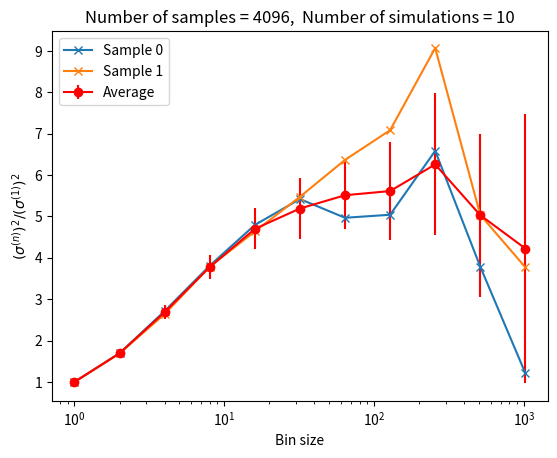

The matplotlib source for this figure:
import numpy as np
import matplotlib.pyplot as plt

# Parameters
L = 8  # Lattice size
N = L**2  # Number of spins
T_c = 2 / np.log(1+np.sqrt(2))  # Critical temperature = 2.269185314213...
steps = 2**13  # Number of Monte Carlo steps
n_simulations = 10  # Number of independent Markov chains
burn_in = steps // 2  # Thermalization step

def delta_E(spins, x, y):
    # Calculate the energy change for flipping a spin at (x, y).
    spin = spins[x, y]
    neighbors = spins[(x-1)%L, y] + spins[(x+1)%L, y] + \
                spins[x, (y-1)%L] + spins[x, (y+1)%L]
    return 2 * spin * neighbors

def Metropolis(spins, T):
    # Perform a sequential sweep of Metropolis updates.
    for x in range(L):
        for y in range(L):
            dE = delta_E(spins, x, y)
            if dE < 0 or np.random.rand() < np.exp(-dE / T):
                spins[x, y] *= -1

def magnetization(spins):
    # Calculate the magnetization density.
    return np.sum(spins) / N

def binning_analysis(data):
    # Binning analysis
    nsamples = len(data)
    bin_sizes = 2**np.arange(int(np.log2(nsamples/2)))
    vars = []
    data_array = np.array(data)
    for bin_size in bin_sizes:
        binned_data = np.mean(data_array[:nsamples//bin_size*bin_size].reshape(-1, bin_size), axis=1)
        vars.append(np.var(binned_data) * bin_size / nsamples)
    return bin_sizes, vars

variances = []
for sim in range(n_simulations):
    spins = np.random.choice([-1, 1], size=(L, L))  # Initial state

    # Observable
    mag2 = []

    # Main simulation
    for step in range(steps):
        Metropolis(spins, T_c)
        if step >= burn_in:
            mag = magnetization(spins)
            mag2.append(mag**2)

    # Binning
    bin_sizes, vars = binning_analysis(mag2)
    variances.append(vars)

# Average variances
variances = np.array(variances).reshape(n_simulations, -1)
var_ave = np.mean(variances, axis=0)
var_std = np.std(variances, axis=0, ddof=1)

# Plot results
plt.title('Number of samples = '+str(steps - burn_in)+',  Number of simulations = '+str(n_simulations))
plt.xlabel('Bin size')
plt.ylabel(r'$(\sigma^{(n)})^2 / (\sigma^{(1)})^2$')
plt.xscale('log')
plt.errorbar(bin_sizes, var_ave/var_ave[0], yerr=var_std/var_ave[0], fmt='o-', color='r', label='Average')
n_plots = 2
for plot_i in range(n_plots):
    plt.plot(bin_sizes, variances[plot_i]/variances[plot_i,0], 'x-', label='Sample '+str(plot_i))
plt.legend(loc=2)
plt.show()